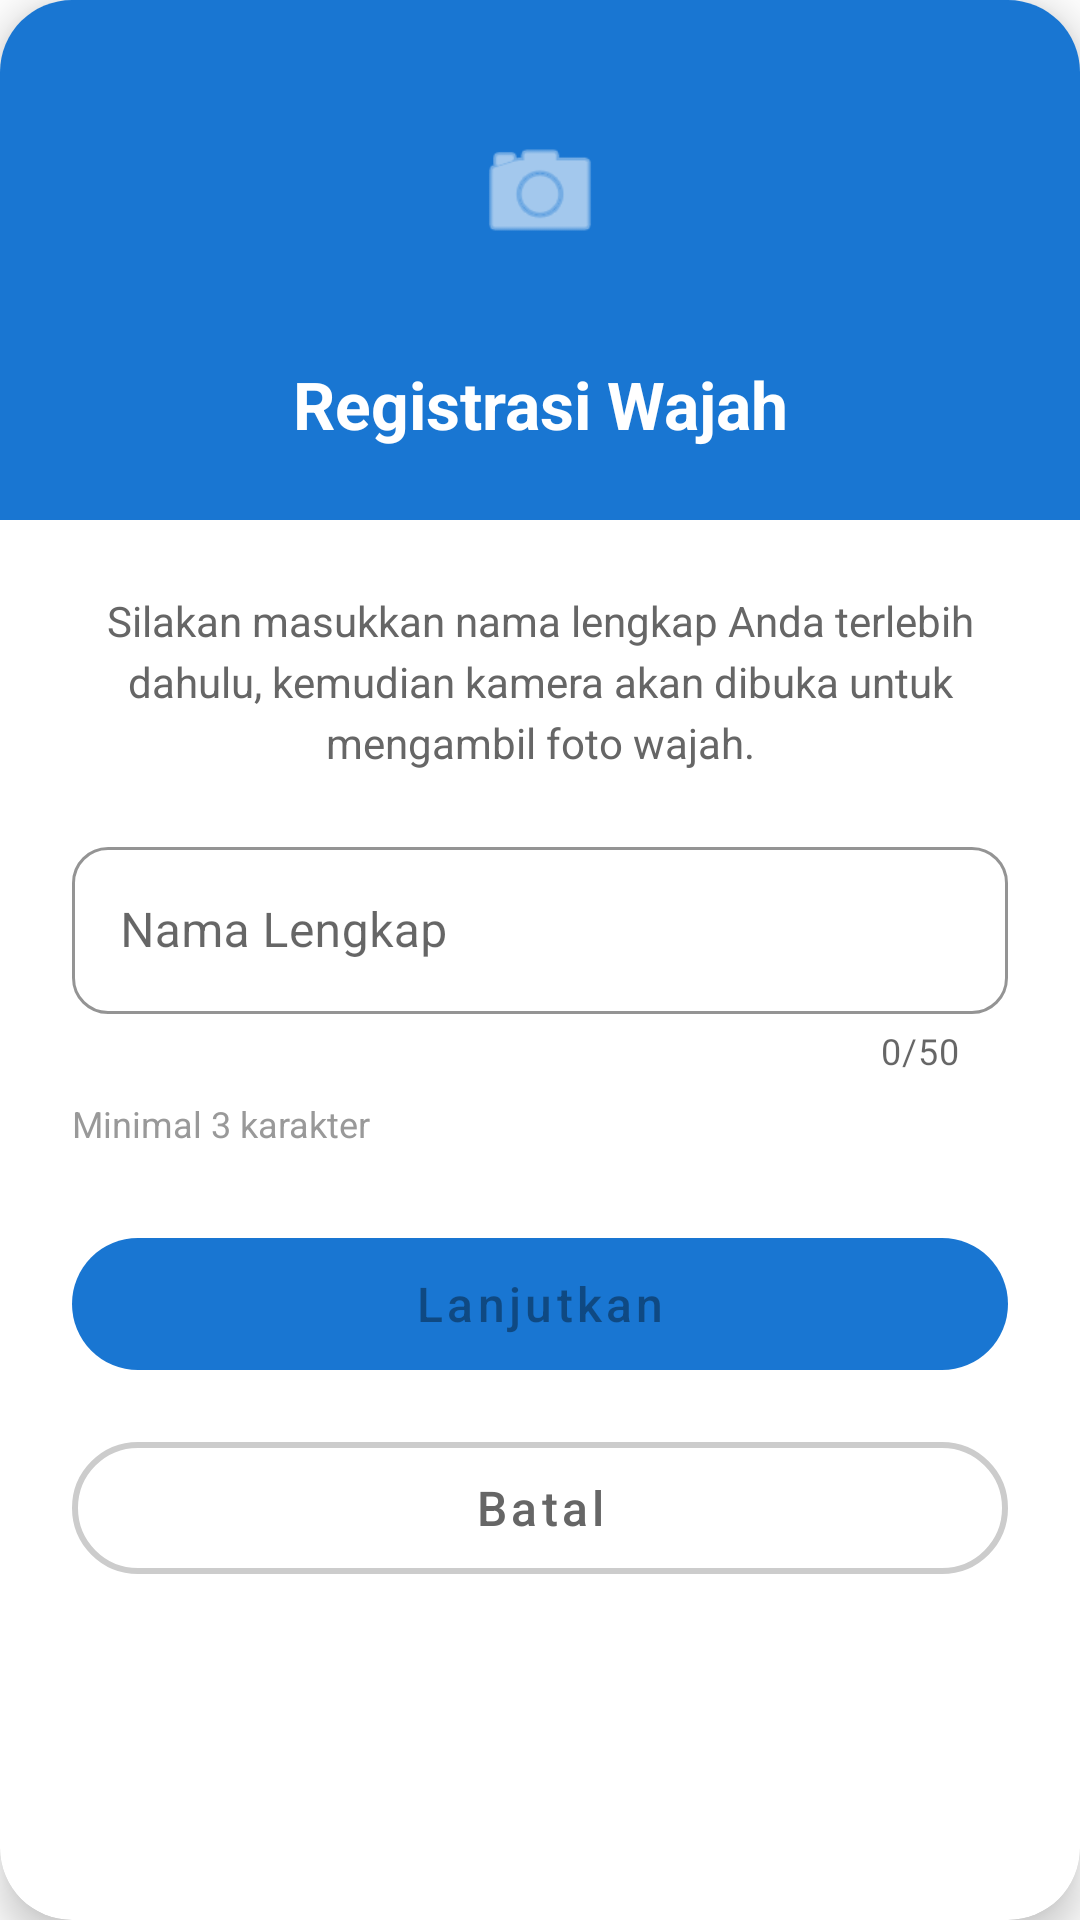

This screen was rendered from an Android layout file. Write that file and the resources it references.
<!-- AndroidManifest.xml: application theme Theme.Absensi -->
<!-- res/layout/dialog_name_input.xml -->
<?xml version="1.0" encoding="utf-8"?>
<androidx.cardview.widget.CardView xmlns:android="http://schemas.android.com/apk/res/android"
    xmlns:app="http://schemas.android.com/apk/res-auto"
    android:layout_width="match_parent"
    android:layout_height="wrap_content"
    android:layout_margin="24dp"
    app:cardCornerRadius="24dp"
    app:cardElevation="8dp"
    app:cardBackgroundColor="@android:color/white">

    <LinearLayout
        android:layout_width="match_parent"
        android:layout_height="wrap_content"
        android:orientation="vertical">

        
        <LinearLayout
            android:layout_width="match_parent"
            android:layout_height="wrap_content"
            android:background="#1976D2"
            android:gravity="center"
            android:orientation="vertical"
            android:padding="24dp">

            
            <FrameLayout
                android:id="@+id/iconContainer"
                android:layout_width="80dp"
                android:layout_height="80dp"
                android:layout_marginBottom="16dp">

                <View
                    android:id="@+id/iconBackground"
                    android:layout_width="match_parent"
                    android:layout_height="match_parent"
                    android:background="@drawable/circle_white_border" />

                <ImageView
                    android:id="@+id/ivIcon"
                    android:layout_width="44dp"
                    android:layout_height="44dp"
                    android:layout_gravity="center"
                    android:src="@android:drawable/ic_menu_camera"
                    app:tint="@android:color/white" />
            </FrameLayout>

            
            <TextView
                android:id="@+id/tvTitle"
                android:layout_width="match_parent"
                android:layout_height="wrap_content"
                android:gravity="center"
                android:text="Registrasi Wajah"
                android:textColor="#FFFFFF"
                android:textSize="22sp"
                android:textStyle="bold" />

        </LinearLayout>

        
        <LinearLayout
            android:layout_width="match_parent"
            android:layout_height="wrap_content"
            android:gravity="center"
            android:orientation="vertical"
            android:padding="24dp">

            
            <TextView
                android:id="@+id/tvMessage"
                android:layout_width="match_parent"
                android:layout_height="wrap_content"
                android:gravity="center"
                android:lineSpacingExtra="4dp"
                android:text="Silakan masukkan nama lengkap Anda terlebih dahulu, kemudian kamera akan dibuka untuk mengambil foto wajah."
                android:textColor="#666666"
                android:textSize="14sp"
                android:layout_marginBottom="20dp" />

            
            <com.google.android.material.textfield.TextInputLayout
                android:id="@+id/tilName"
                style="@style/Widget.MaterialComponents.TextInputLayout.OutlinedBox"
                android:layout_width="match_parent"
                android:layout_height="wrap_content"
                android:hint="Nama Lengkap"
                app:boxCornerRadiusBottomEnd="12dp"
                app:boxCornerRadiusBottomStart="12dp"
                app:boxCornerRadiusTopEnd="12dp"
                app:boxCornerRadiusTopStart="12dp"
                app:boxStrokeColor="#1976D2"
                app:hintTextColor="#1976D2"
                app:counterEnabled="true"
                app:counterMaxLength="50">

                <com.google.android.material.textfield.TextInputEditText
                    android:id="@+id/etName"
                    android:layout_width="match_parent"
                    android:layout_height="wrap_content"
                    android:inputType="textCapWords|textPersonName"
                    android:maxLength="50"
                    android:textSize="16sp"
                    android:textColor="#333333" />

            </com.google.android.material.textfield.TextInputLayout>

            
            <TextView
                android:id="@+id/tvHelper"
                android:layout_width="match_parent"
                android:layout_height="wrap_content"
                android:layout_marginTop="8dp"
                android:text="Minimal 3 karakter"
                android:textColor="#999999"
                android:textSize="12sp" />

            
            <LinearLayout
                android:layout_width="match_parent"
                android:layout_height="wrap_content"
                android:layout_marginTop="24dp"
                android:orientation="vertical">

                
                <com.google.android.material.button.MaterialButton
                    android:id="@+id/btnContinue"
                    android:layout_width="match_parent"
                    android:layout_height="56dp"
                    android:enabled="false"
                    android:text="Lanjutkan"
                    android:textAllCaps="false"
                    android:textSize="16sp"
                    app:backgroundTint="#1976D2"
                    app:cornerRadius="28dp" />

                
                <com.google.android.material.button.MaterialButton
                    android:id="@+id/btnCancel"
                    style="@style/Widget.MaterialComponents.Button.OutlinedButton"
                    android:layout_width="match_parent"
                    android:layout_height="56dp"
                    android:layout_marginTop="12dp"
                    android:text="Batal"
                    android:textAllCaps="false"
                    android:textColor="#666666"
                    android:textSize="16sp"
                    app:cornerRadius="28dp"
                    app:strokeColor="#CCCCCC"
                    app:strokeWidth="2dp" />

            </LinearLayout>

        </LinearLayout>

    </LinearLayout>

</androidx.cardview.widget.CardView>
<!-- resources referenced by this layout -->
<resources>
  <style name="Theme.Absensi" parent="Theme.MaterialComponents.DayNight.NoActionBar">
          
          <item name="colorPrimary">@color/primary</item>
          <item name="colorPrimaryVariant">@color/primary_dark</item>
          <item name="colorOnPrimary">@color/white</item>
          
          <item name="colorSecondary">@color/accent</item>
          <item name="colorSecondaryVariant">@color/teal_700</item>
          <item name="colorOnSecondary">@color/black</item>
          
          <item name="android:statusBarColor">@color/primary_dark</item>
      </style>
  <color name="primary">#2196F3</color>
  <color name="primary_dark">#1976D2</color>
  <color name="white">#FFFFFFFF</color>
  <color name="accent">#4CAF50</color>
  <color name="teal_700">#FF018786</color>
  <color name="black">#FF000000</color>
</resources>
